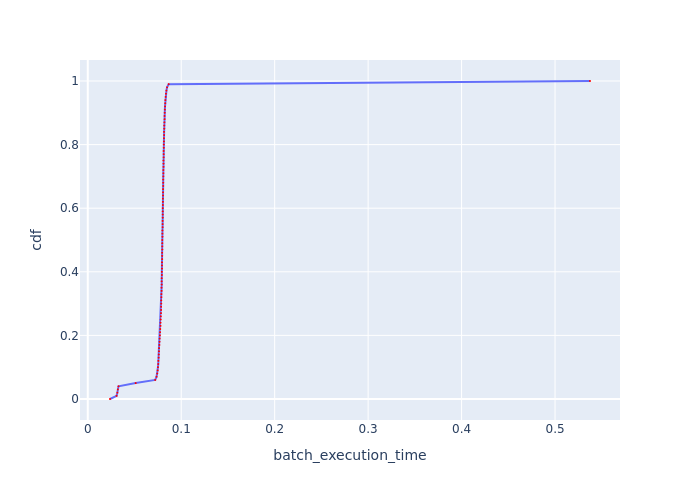

Values plotted in this chart, from the file beside it:
cdf, batch_execution_time
0.0, 0.02378
0.01, 0.03084
0.02, 0.03165
0.03, 0.03216
0.04, 0.03288
0.05, 0.05125
0.06, 0.07215
0.07, 0.07361
0.08, 0.07435
0.09, 0.0748
0.1, 0.07509
0.11, 0.0754
0.12, 0.07555
0.13, 0.07585
0.14, 0.076
0.15, 0.07615
0.16, 0.07631
0.17, 0.07661
0.18, 0.07677
0.19, 0.07692
0.2, 0.07723
0.21, 0.07738
0.22, 0.07754
0.23, 0.07785
0.24, 0.07785
0.25, 0.078
0.26, 0.07816
0.27, 0.07832
0.28, 0.07847
0.29, 0.07847
0.3, 0.07863
0.31, 0.07863
0.32, 0.07879
0.33, 0.07879
0.34, 0.07895
0.35, 0.07895
0.36, 0.0791
0.37, 0.0791
0.38, 0.0791
0.39, 0.07926
0.4, 0.07926
0.41, 0.07942
0.42, 0.07942
0.43, 0.07942
0.44, 0.07958
0.45, 0.07958
0.46, 0.07958
0.47, 0.07974
0.48, 0.07974
0.49, 0.07974
0.5, 0.07974
0.51, 0.0799
0.52, 0.0799
0.53, 0.0799
0.54, 0.08006
0.55, 0.08006
0.56, 0.08006
0.57, 0.08022
0.58, 0.08022
0.59, 0.08022
... 41 more rows
